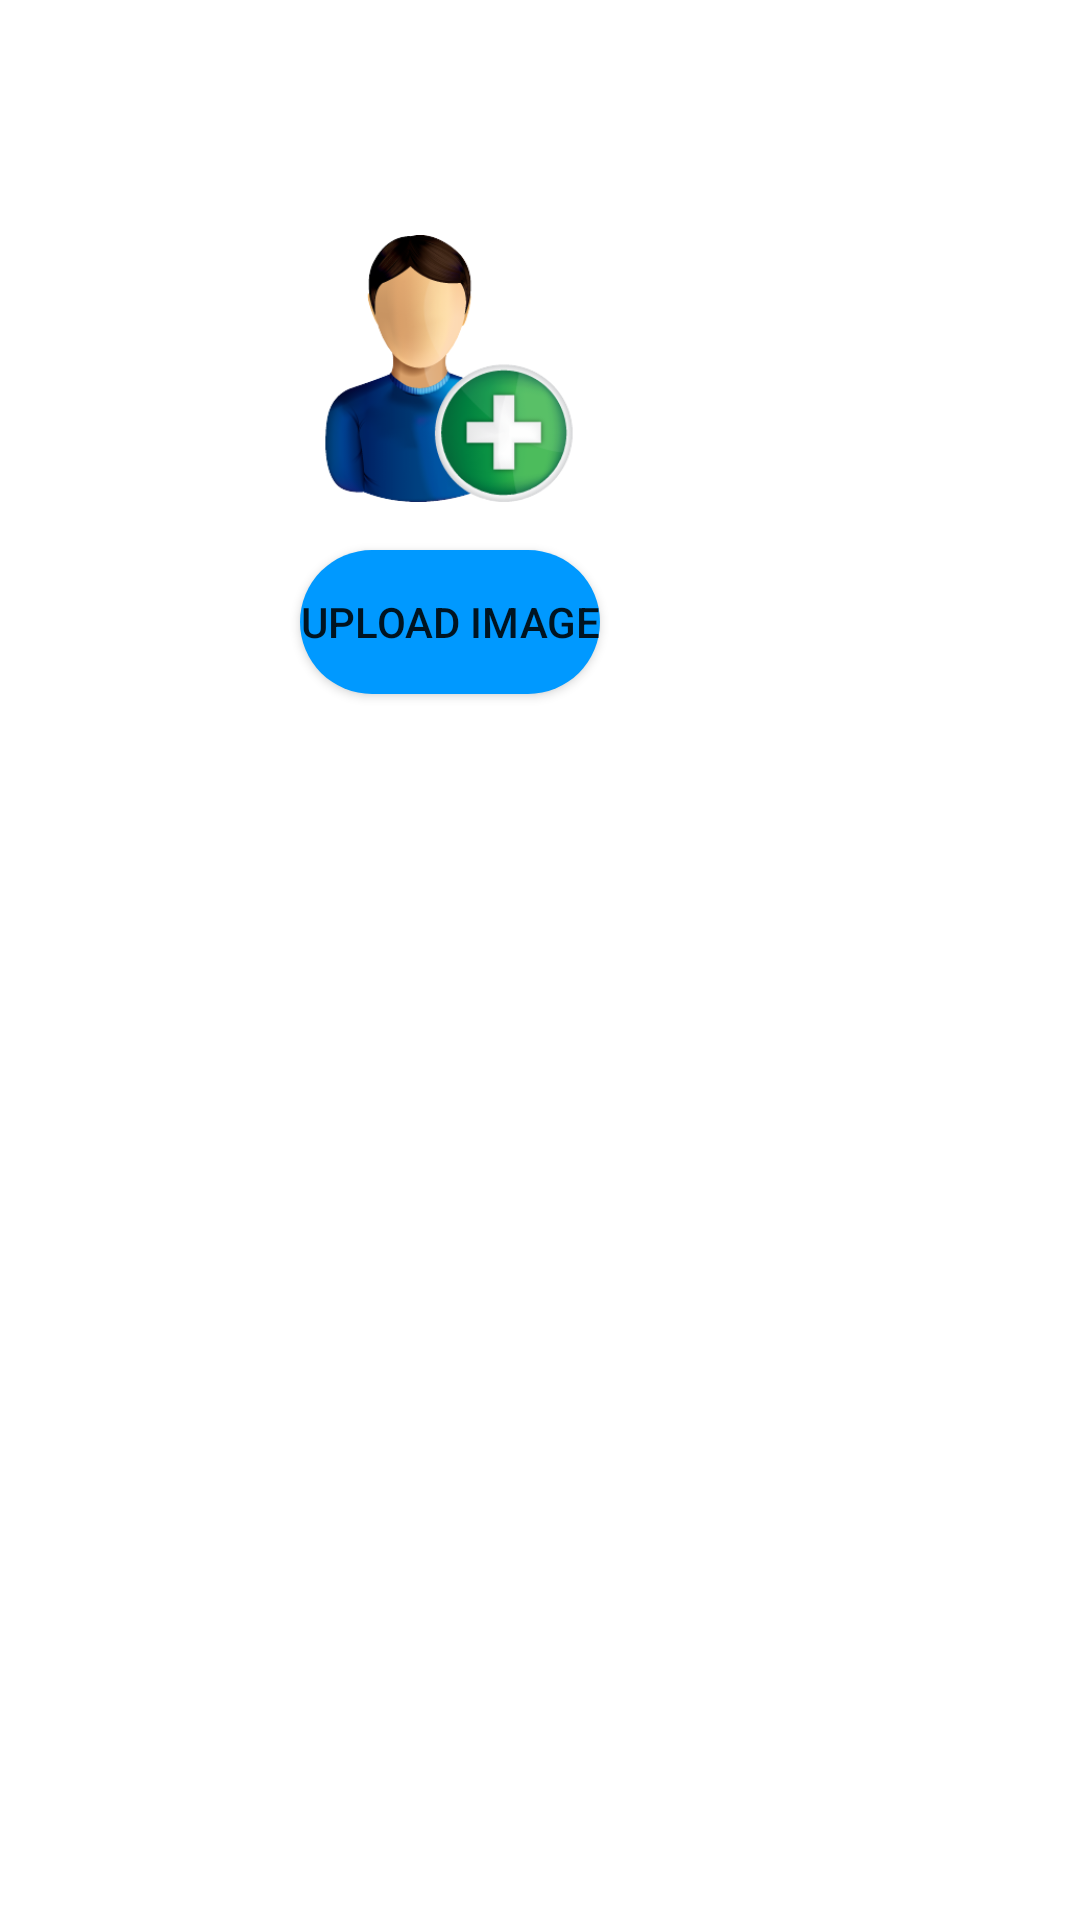

Reconstruct the res/layout file that produces this screen, plus the resources it refers to.
<!-- AndroidManifest.xml: application theme Theme.FirebaseLearning -->
<!-- res/layout/dialog_for_edit_profile.xml -->
<?xml version="1.0" encoding="utf-8"?>
<LinearLayout xmlns:android="http://schemas.android.com/apk/res/android"
    xmlns:app="http://schemas.android.com/apk/res-auto"
    android:layout_width="match_parent"
    android:layout_height="match_parent">

    <LinearLayout
        android:layout_width="300dp"
        android:layout_height="300dp"
        android:gravity="center"
        android:background="@color/white"
        android:orientation="vertical"
        android:padding="20dp">

        <ImageView
            android:layout_gravity="center"
            android:id="@+id/ChooseImageID"
            android:layout_width="91dp"
            android:layout_height="89dp"
            android:layout_marginTop="10dp"
            app:srcCompat="@drawable/addiamge1" />

        <Button
            android:layout_gravity="center"
            android:id="@+id/UploadImgID"
            android:layout_width="wrap_content"
            android:layout_height="wrap_content"
            android:layout_centerHorizontal="true"
            android:layout_marginTop="16dp"
            android:background="@drawable/round_bg"
            android:backgroundTint="@color/color_primary"
            android:text="Upload Image" />


    </LinearLayout>

</LinearLayout>
<!-- resources referenced by this layout -->
<resources>
  <color name="color_primary">#0099ff</color>
  <color name="white">#FFFFFFFF</color>
  <!-- drawable addiamge1: png bitmap (drawable-v24, 46236 bytes) -->
  <!-- drawable round_bg (drawable-v24) -->
  <?xml version="1.0" encoding="utf-8"?>
  <shape  xmlns:android="http://schemas.android.com/apk/res/android">
  <solid android:color="@color/color_primary" />
      <corners android:radius="100dp"
          />
  </shape>
  <style name="Theme.FirebaseLearning" parent="Theme.MaterialComponents.Light.NoActionBar">
          
          <item name="colorPrimary">@color/color_primary</item>
          <item name="colorPrimaryVariant">#4B4B4B</item>
          <item name="colorOnPrimary">@color/white</item>
          
          <item name="colorSecondary">@color/teal_200</item>
          <item name="colorSecondaryVariant">@color/teal_700</item>
          <item name="colorOnSecondary">@color/black</item>
          <item name="android:itemBackground">@color/white</item>
          
          <item name="android:statusBarColor" tools:targetApi="l">?attr/colorPrimaryVariant</item>
          
      </style>
  <color name="teal_200">#FF03DAC5</color>
  <color name="teal_700">#FF018786</color>
  <color name="black">#FF000000</color>
</resources>
